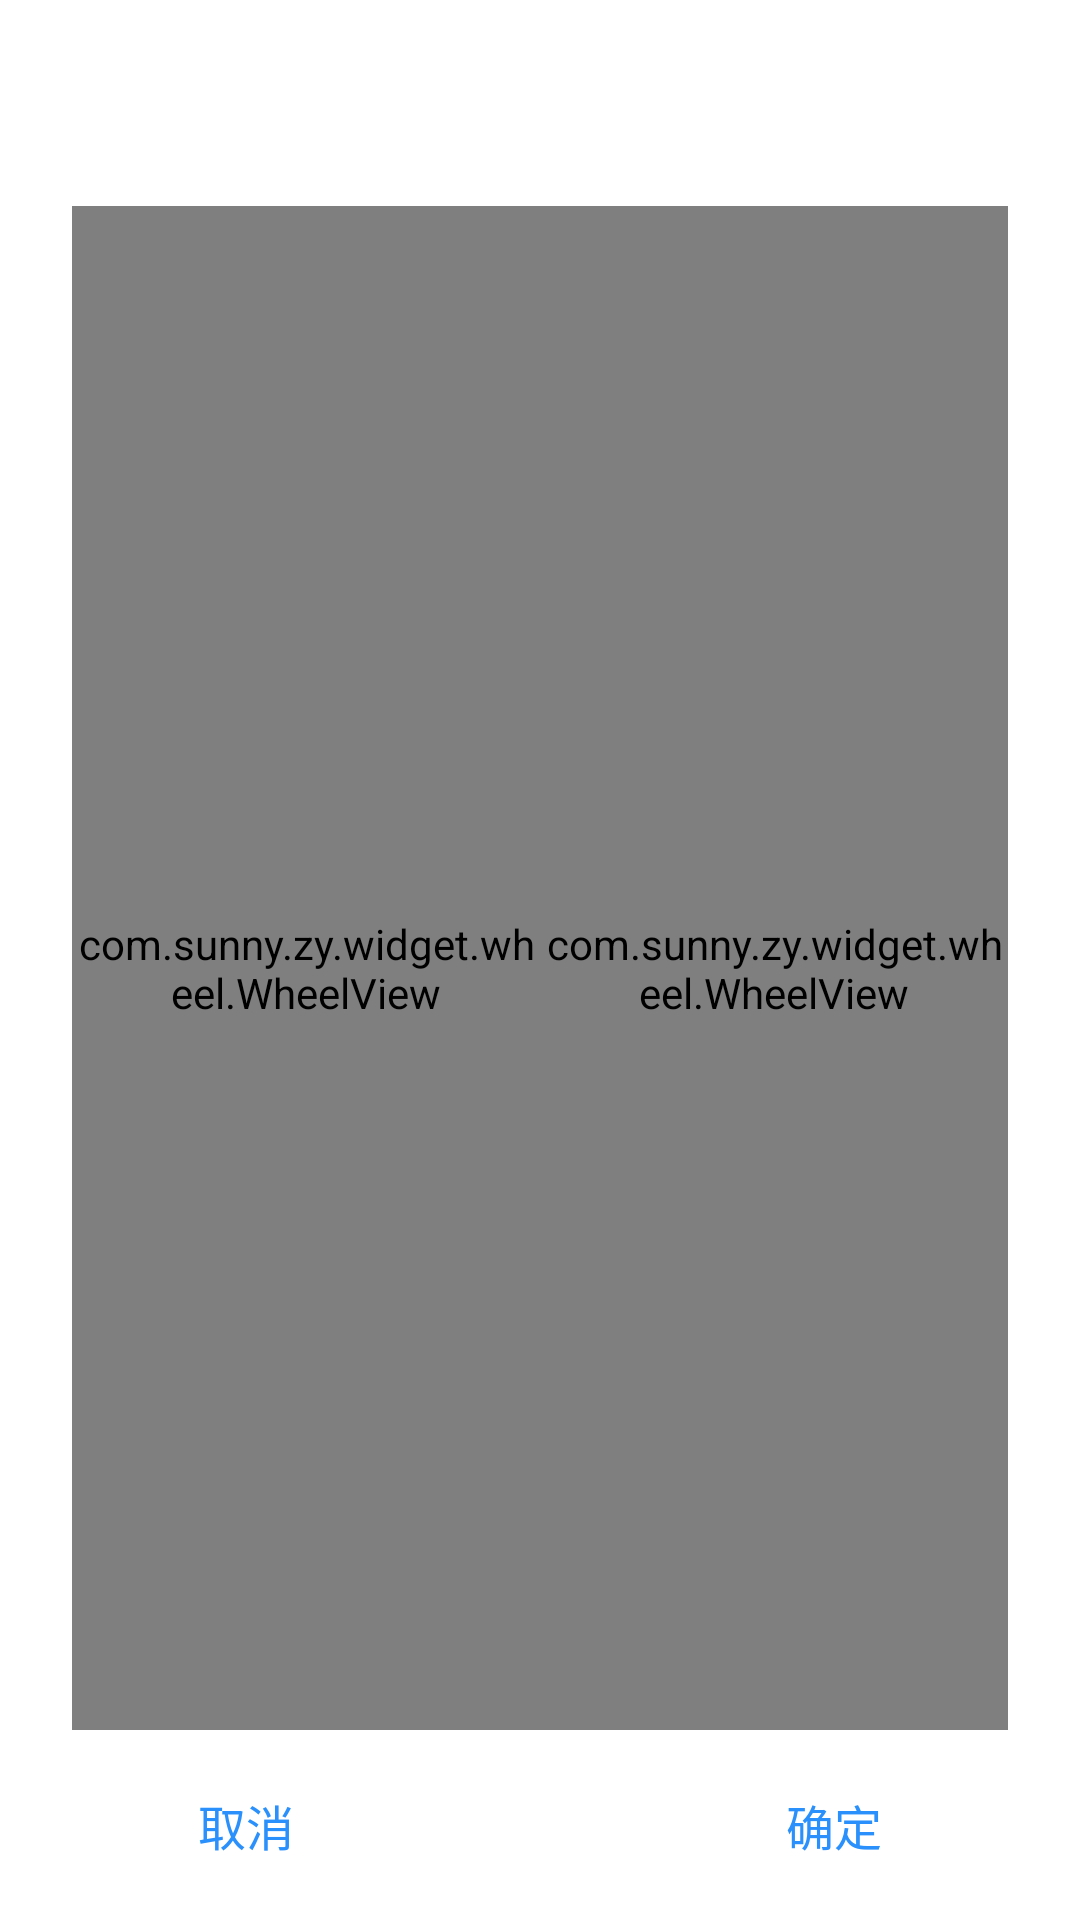

Produce the Android XML layout that renders to this screen, including the resource entries it uses.
<!-- AndroidManifest.xml: fallback theme Theme.MaterialComponents.DayNight.NoActionBar -->
<!-- res/layout/dialog_time_select.xml -->
<?xml version="1.0" encoding="utf-8"?>
<androidx.constraintlayout.widget.ConstraintLayout xmlns:android="http://schemas.android.com/apk/res/android"
    xmlns:app="http://schemas.android.com/apk/res-auto"
    xmlns:tools="http://schemas.android.com/tools"
    android:layout_width="match_parent"
    android:layout_height="@dimen/dp_280"
    android:layout_marginStart="@dimen/dp_16"
    android:layout_marginEnd="@dimen/dp_16"
    android:layout_marginBottom="@dimen/dp_16"
    android:background="@drawable/shape_bg_corners_white"
    android:paddingStart="@dimen/dp_24"
    android:paddingEnd="@dimen/dp_24">

    <TextView
        android:id="@+id/tvTitle"
        style="@style/style_font_black_16"
        android:layout_marginTop="@dimen/dp_22"
        android:textStyle="bold"
        app:layout_constraintEnd_toEndOf="parent"
        app:layout_constraintStart_toStartOf="parent"
        app:layout_constraintTop_toTopOf="parent"
        tools:text="@string/app_name" />

    <com.sunny.zy.widget.wheel.WheelView
        android:id="@+id/wvHour"
        android:layout_width="0dp"
        android:layout_height="0dp"
        android:layout_marginTop="@dimen/dp_25"
        app:layout_constraintBottom_toTopOf="@id/tvCancel"
        app:layout_constraintEnd_toStartOf="@id/wvMinute"
        app:layout_constraintHorizontal_weight="1"
        app:layout_constraintStart_toStartOf="parent"
        app:layout_constraintTop_toBottomOf="@id/tvTitle" />


    <com.sunny.zy.widget.wheel.WheelView
        android:id="@+id/wvMinute"
        android:layout_width="0dp"
        android:layout_height="0dp"
        app:layout_constraintBottom_toBottomOf="@id/wvHour"
        app:layout_constraintEnd_toEndOf="parent"
        app:layout_constraintHorizontal_weight="1"
        app:layout_constraintStart_toEndOf="@id/wvHour"
        app:layout_constraintTop_toTopOf="@id/wvHour" />


    <TextView
        android:id="@+id/tvCancel"
        style="@style/style_font_theme_16"
        android:layout_width="wrap_content"
        android:layout_height="wrap_content"
        android:layout_marginStart="@dimen/dp_22"
        android:padding="@dimen/dp_20"
        android:text="@string/cancel"
        app:layout_constraintBottom_toBottomOf="parent"
        app:layout_constraintStart_toStartOf="parent" />

    <TextView
        android:id="@+id/tvConfirm"
        style="@style/style_font_theme_16"
        android:layout_width="wrap_content"
        android:layout_height="wrap_content"
        android:layout_marginEnd="@dimen/dp_22"
        android:padding="@dimen/dp_20"
        android:text="@string/confirm"
        app:layout_constraintBottom_toBottomOf="parent"
        app:layout_constraintEnd_toEndOf="parent" />
</androidx.constraintlayout.widget.ConstraintLayout>
<!-- resources referenced by this layout -->
<resources>
  <dimen name="dp_16">10.666667dp</dimen>
  <dimen name="dp_20">13.333334dp</dimen>
  <dimen name="dp_22">14.666667dp</dimen>
  <dimen name="dp_24">16.0dp</dimen>
  <dimen name="dp_25">16.666668dp</dimen>
  <dimen name="dp_280">186.66667dp</dimen>
  <!-- drawable shape_bg_corners_white (drawable) -->
  <?xml version="1.0" encoding="UTF-8"?>
  <shape xmlns:android="http://schemas.android.com/apk/res/android"
      android:shape="rectangle">
      <solid android:color="@color/color_white" />
      <corners android:radius="@dimen/dp_10" />
  </shape>
  <string name="app_name">ZyFrame</string>
  <string name="cancel">取消</string>
  <string name="confirm">确定</string>
  <style name="style_font_black_16" parent="style_font_black">
          <item name="android:textSize">@dimen/dp_16</item>
      </style>
  <style name="style_font_theme_16" parent="style_font_theme">
          <item name="android:textSize">@dimen/dp_16</item>
      </style>
  <color name="color_white">#FFFFFF</color>
  <dimen name="dp_10">6.666667dp</dimen>
  <style name="style_font_black">
          <item name="android:layout_width">wrap_content</item>
          <item name="android:layout_height">wrap_content</item>
          <item name="android:textSize">@dimen/sp_14</item>
          <item name="android:textColor">@color/font_black</item>
      </style>
  <style name="style_font_theme" parent="style_font_black">
          <item name="android:textColor">@color/color_theme</item>
      </style>
  <dimen name="sp_14">9.333334sp</dimen>
  <color name="font_black">#404040</color>
  <color name="color_theme">#2A90FC</color>
</resources>
